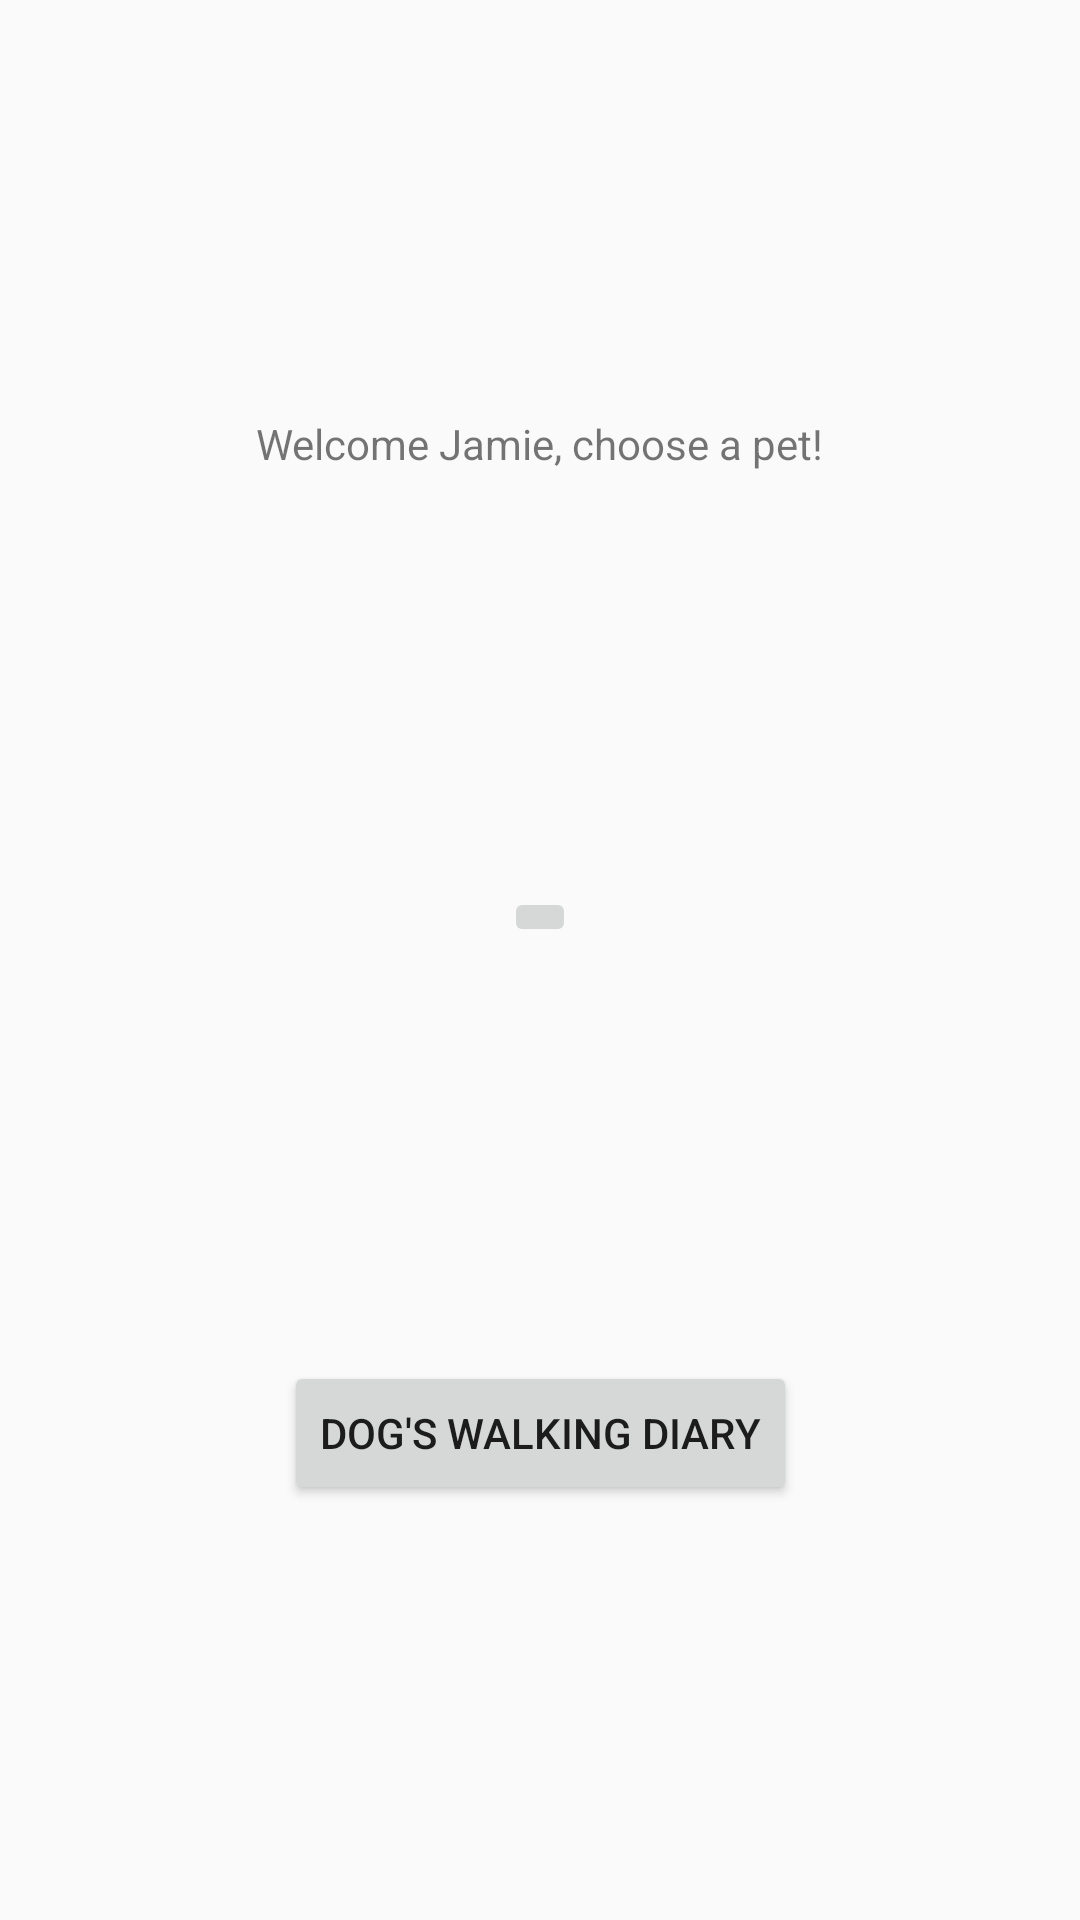

Layout XML and referenced resources for this Android screen:
<!-- AndroidManifest.xml: application theme AppTheme -->
<!-- res/layout/activity_main.xml -->
<?xml version="1.0" encoding="utf-8"?>
<android.support.constraint.ConstraintLayout xmlns:android="http://schemas.android.com/apk/res/android"
    xmlns:app="http://schemas.android.com/apk/res-auto"
    xmlns:tools="http://schemas.android.com/tools"
    android:layout_width="match_parent"
    android:layout_height="match_parent"
    tools:context=".MainActivity">

    <TextView
        android:id="@+id/infoMain"
        android:layout_width="wrap_content"
        android:layout_height="wrap_content"
        android:text="@string/welcome_message_main"
        app:layout_constraintTop_toTopOf="parent"
        app:layout_constraintBottom_toTopOf="@+id/imageButtonDog"
        app:layout_constraintLeft_toLeftOf="parent"
        app:layout_constraintRight_toRightOf="parent"
        />

    <ImageButton
        android:id="@+id/imageButtonDog"
        android:layout_width="wrap_content"
        android:layout_height="wrap_content"
        app:layout_constraintTop_toBottomOf="@+id/infoMain"
        app:layout_constraintBottom_toTopOf="@id/historyButton"
        app:layout_constraintLeft_toLeftOf="parent"
        app:layout_constraintRight_toRightOf="parent"
       />

    <Button
        android:id="@+id/historyButton"
        android:layout_width="wrap_content"
        android:layout_height="wrap_content"
        android:text="@string/dog_walking_history"
        app:layout_constraintTop_toBottomOf="@id/imageButtonDog"
        app:layout_constraintBottom_toBottomOf="parent"
        app:layout_constraintLeft_toLeftOf="parent"
        app:layout_constraintRight_toRightOf="parent"/>

</android.support.constraint.ConstraintLayout>
<!-- resources referenced by this layout -->
<resources>
  <string name="dog_walking_history">Dog\'s walking diary</string>
  <string name="welcome_message_main">Welcome Jamie, choose a pet!</string>
  <style name="AppTheme" parent="Theme.AppCompat.Light.DarkActionBar">
          
          <item name="colorPrimary">@color/colorPrimary</item>
          <item name="colorPrimaryDark">@color/colorPrimaryDark</item>
          <item name="colorAccent">@color/colorAccent</item>
      </style>
  <color name="colorPrimary">#2196F3</color>
  <color name="colorPrimaryDark">#1976D2</color>
  <color name="colorAccent">#FFFF9800</color>
</resources>
